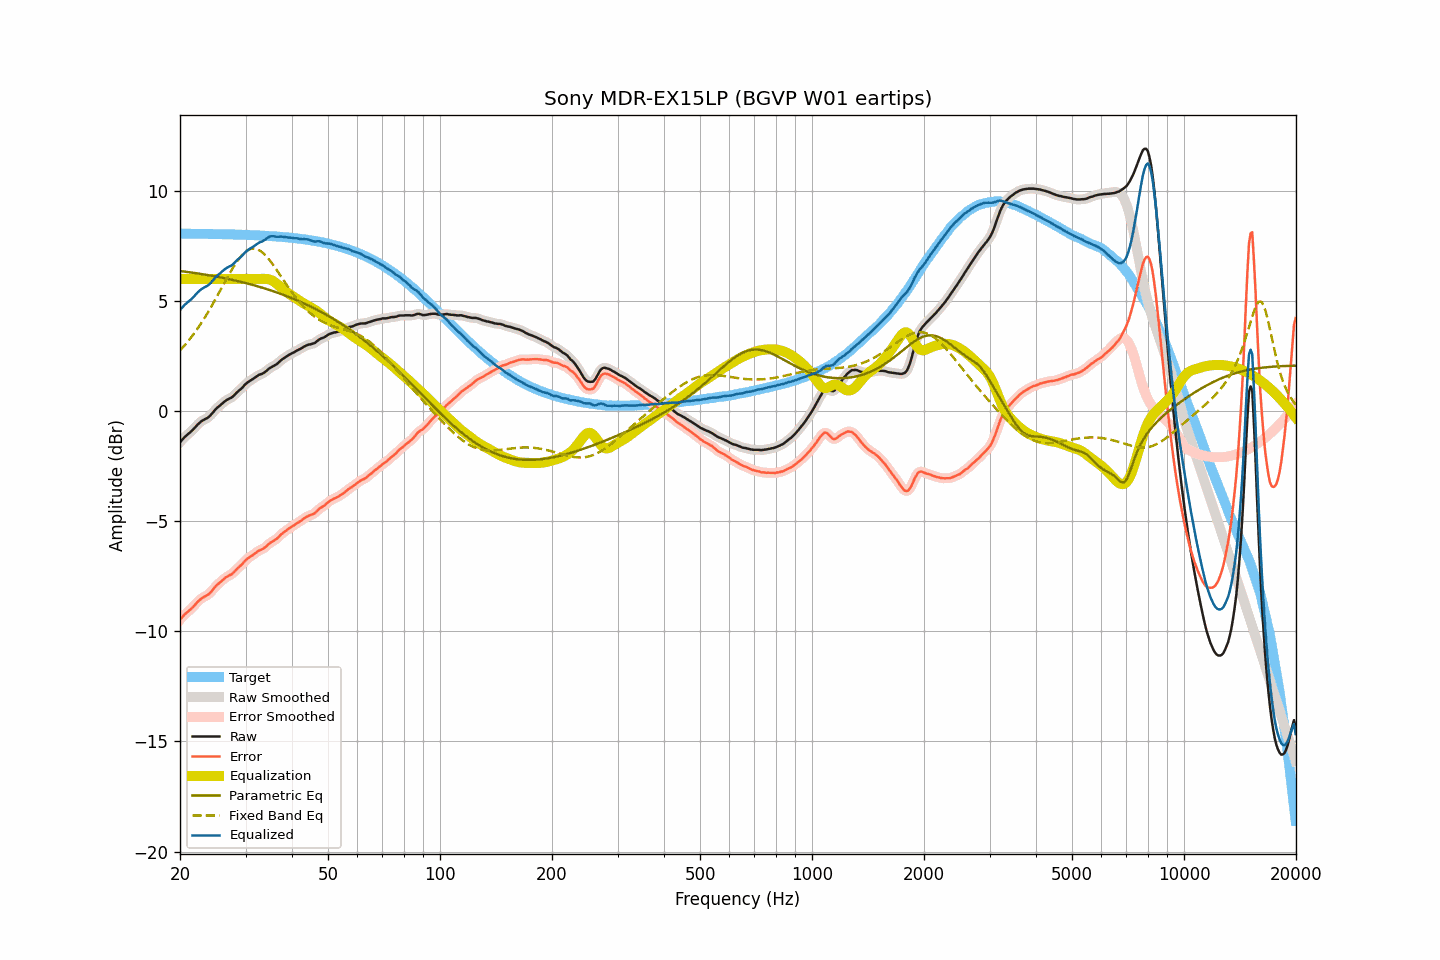

The data file committed next to this chart (first rows):
frequency, raw, smoothed, error, error_smoothed, equalization, parametric_eq, fixed_band_eq, equalized_raw, equalized_smoothed, target
20.00, -1.42, -1.42, -9.48, -9.48, 6.00, 6.36, 2.76, 4.58, 4.58, 8.06
20.20, -1.33, -1.33, -9.39, -9.39, 6.00, 6.35, 2.83, 4.67, 4.67, 8.06
20.40, -1.25, -1.25, -9.31, -9.31, 6.00, 6.34, 2.91, 4.75, 4.75, 8.06
20.61, -1.17, -1.17, -9.23, -9.23, 6.00, 6.33, 3.00, 4.83, 4.83, 8.06
20.81, -1.11, -1.11, -9.16, -9.17, 6.00, 6.32, 3.08, 4.89, 4.89, 8.06
21.02, -1.05, -1.05, -9.10, -9.10, 6.00, 6.31, 3.17, 4.95, 4.95, 8.06
21.23, -0.99, -0.99, -9.04, -9.04, 6.00, 6.30, 3.26, 5.01, 5.01, 8.06
21.44, -0.92, -0.92, -8.97, -8.97, 6.00, 6.29, 3.36, 5.08, 5.08, 8.05
21.66, -0.85, -0.85, -8.90, -8.90, 6.00, 6.28, 3.45, 5.15, 5.15, 8.05
21.87, -0.77, -0.77, -8.82, -8.82, 6.00, 6.27, 3.55, 5.23, 5.23, 8.05
22.09, -0.69, -0.69, -8.74, -8.74, 6.00, 6.26, 3.65, 5.31, 5.31, 8.05
22.31, -0.61, -0.61, -8.66, -8.66, 6.00, 6.25, 3.76, 5.39, 5.39, 8.05
22.54, -0.54, -0.54, -8.59, -8.59, 6.00, 6.24, 3.86, 5.46, 5.46, 8.05
22.76, -0.48, -0.48, -8.53, -8.53, 6.00, 6.23, 3.97, 5.52, 5.52, 8.05
22.99, -0.43, -0.43, -8.48, -8.48, 6.00, 6.22, 4.09, 5.57, 5.57, 8.05
23.22, -0.39, -0.39, -8.44, -8.44, 6.00, 6.20, 4.20, 5.61, 5.61, 8.05
23.45, -0.35, -0.35, -8.39, -8.40, 6.00, 6.19, 4.32, 5.65, 5.65, 8.05
23.69, -0.31, -0.31, -8.35, -8.35, 6.00, 6.18, 4.44, 5.69, 5.69, 8.04
23.92, -0.26, -0.25, -8.30, -8.30, 6.00, 6.17, 4.56, 5.74, 5.75, 8.04
24.16, -0.19, -0.19, -8.23, -8.23, 6.00, 6.16, 4.69, 5.81, 5.81, 8.04
24.40, -0.11, -0.11, -8.15, -8.15, 6.00, 6.14, 4.81, 5.89, 5.89, 8.04
24.65, -0.02, -0.02, -8.06, -8.06, 6.00, 6.13, 4.94, 5.98, 5.98, 8.04
24.89, 0.07, 0.07, -7.97, -7.97, 6.00, 6.12, 5.07, 6.07, 6.07, 8.04
25.14, 0.14, 0.14, -7.90, -7.90, 6.00, 6.10, 5.21, 6.14, 6.14, 8.04
25.39, 0.20, 0.20, -7.83, -7.83, 6.00, 6.09, 5.34, 6.20, 6.20, 8.04
25.65, 0.26, 0.27, -7.77, -7.77, 6.00, 6.07, 5.47, 6.26, 6.27, 8.03
25.91, 0.33, 0.33, -7.70, -7.70, 6.00, 6.06, 5.61, 6.33, 6.33, 8.03
26.16, 0.39, 0.39, -7.64, -7.64, 6.00, 6.05, 5.74, 6.39, 6.39, 8.03
26.43, 0.45, 0.45, -7.58, -7.58, 6.00, 6.03, 5.88, 6.45, 6.45, 8.03
26.69, 0.50, 0.50, -7.53, -7.53, 6.00, 6.02, 6.01, 6.50, 6.50, 8.03
26.96, 0.54, 0.54, -7.49, -7.49, 6.00, 6.00, 6.14, 6.54, 6.54, 8.03
27.23, 0.58, 0.58, -7.44, -7.45, 6.00, 5.98, 6.27, 6.58, 6.58, 8.02
27.50, 0.61, 0.62, -7.41, -7.40, 6.00, 5.97, 6.40, 6.61, 6.62, 8.02
27.77, 0.67, 0.67, -7.35, -7.35, 6.00, 5.95, 6.52, 6.67, 6.67, 8.02
28.05, 0.74, 0.74, -7.28, -7.28, 6.00, 5.94, 6.63, 6.74, 6.74, 8.02
28.33, 0.82, 0.82, -7.19, -7.20, 6.00, 5.92, 6.74, 6.82, 6.82, 8.02
28.62, 0.89, 0.89, -7.12, -7.13, 6.00, 5.90, 6.85, 6.89, 6.89, 8.01
28.90, 0.95, 0.95, -7.06, -7.06, 6.00, 5.88, 6.95, 6.95, 6.95, 8.01
29.19, 1.01, 1.02, -7.00, -6.99, 6.00, 5.87, 7.04, 7.01, 7.02, 8.01
29.48, 1.08, 1.09, -6.93, -6.92, 6.00, 5.85, 7.12, 7.08, 7.09, 8.01
29.78, 1.17, 1.16, -6.83, -6.84, 6.00, 5.83, 7.19, 7.17, 7.16, 8.01
30.08, 1.24, 1.24, -6.76, -6.77, 6.00, 5.81, 7.25, 7.24, 7.24, 8.00
30.38, 1.30, 1.30, -6.70, -6.70, 6.00, 5.79, 7.30, 7.30, 7.30, 8.00
30.68, 1.35, 1.35, -6.65, -6.65, 6.00, 5.77, 7.33, 7.35, 7.35, 8.00
30.99, 1.40, 1.40, -6.59, -6.60, 6.00, 5.75, 7.36, 7.40, 7.40, 7.99
31.30, 1.44, 1.44, -6.55, -6.55, 6.00, 5.73, 7.37, 7.44, 7.44, 7.99
31.61, 1.49, 1.49, -6.50, -6.50, 6.00, 5.71, 7.38, 7.49, 7.49, 7.99
31.93, 1.54, 1.54, -6.44, -6.44, 6.00, 5.69, 7.37, 7.54, 7.54, 7.98
32.24, 1.59, 1.59, -6.39, -6.39, 6.00, 5.67, 7.35, 7.59, 7.59, 7.98
32.57, 1.64, 1.63, -6.34, -6.34, 6.00, 5.65, 7.31, 7.64, 7.63, 7.98
32.89, 1.67, 1.67, -6.30, -6.31, 6.00, 5.63, 7.27, 7.68, 7.67, 7.97
33.22, 1.69, 1.70, -6.28, -6.27, 6.01, 5.61, 7.22, 7.70, 7.71, 7.97
33.55, 1.73, 1.73, -6.23, -6.23, 6.01, 5.59, 7.16, 7.74, 7.74, 7.97
33.89, 1.78, 1.78, -6.18, -6.18, 6.01, 5.56, 7.09, 7.79, 7.79, 7.96
34.23, 1.84, 1.84, -6.12, -6.11, 6.00, 5.54, 7.01, 7.84, 7.84, 7.96
34.57, 1.91, 1.90, -6.04, -6.05, 5.99, 5.52, 6.92, 7.90, 7.89, 7.95
34.92, 1.96, 1.96, -5.99, -5.99, 5.97, 5.49, 6.83, 7.93, 7.93, 7.95
35.27, 2.00, 2.00, -5.94, -5.94, 5.94, 5.47, 6.73, 7.94, 7.94, 7.94
35.62, 2.04, 2.04, -5.90, -5.90, 5.90, 5.44, 6.63, 7.94, 7.94, 7.94
35.97, 2.08, 2.08, -5.85, -5.85, 5.85, 5.42, 6.53, 7.93, 7.93, 7.93
... 635 more rows
